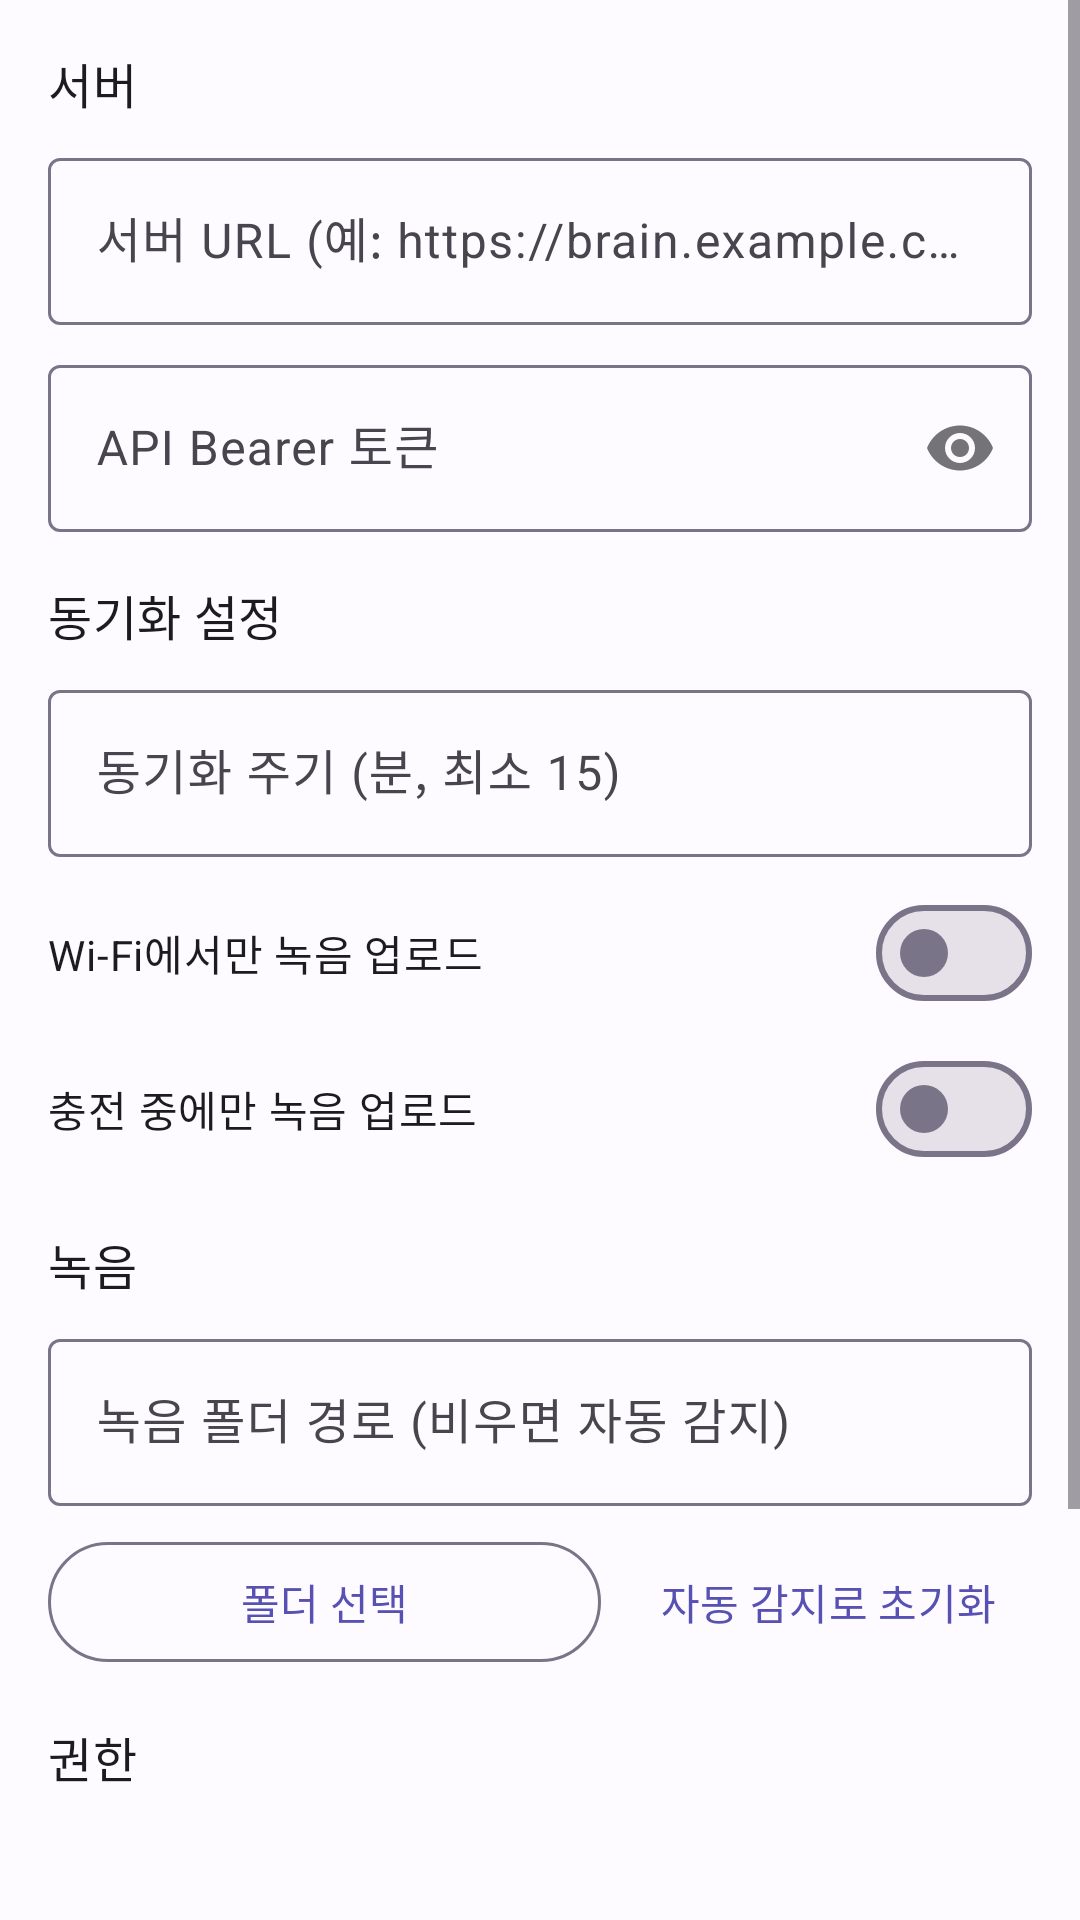

Android layout source for this screen:
<!-- AndroidManifest.xml: application theme Theme.SecondBrainPush -->
<!-- res/layout/fragment_settings.xml -->
<?xml version="1.0" encoding="utf-8"?>
<ScrollView xmlns:android="http://schemas.android.com/apk/res/android"
    xmlns:app="http://schemas.android.com/apk/res-auto"
    android:layout_width="match_parent"
    android:layout_height="match_parent"
    android:fillViewport="true">

    <LinearLayout
        android:layout_width="match_parent"
        android:layout_height="wrap_content"
        android:orientation="vertical"
        android:padding="16dp"
        android:paddingBottom="88dp">

        
        <com.google.android.material.textview.MaterialTextView
            android:layout_width="match_parent"
            android:layout_height="wrap_content"
            android:text="@string/section_server"
            android:textAppearance="?attr/textAppearanceTitleMedium"
            android:paddingBottom="8dp" />

        <com.google.android.material.textfield.TextInputLayout
            android:layout_width="match_parent"
            android:layout_height="wrap_content"
            android:hint="@string/hint_server_url"
            app:boxBackgroundMode="outline">
            <com.google.android.material.textfield.TextInputEditText
                android:id="@+id/et_server_url"
                android:layout_width="match_parent"
                android:layout_height="wrap_content"
                android:inputType="textUri" />
        </com.google.android.material.textfield.TextInputLayout>

        <com.google.android.material.textfield.TextInputLayout
            android:layout_width="match_parent"
            android:layout_height="wrap_content"
            android:hint="@string/hint_api_token"
            android:layout_marginTop="8dp"
            app:boxBackgroundMode="outline"
            app:passwordToggleEnabled="true">
            <com.google.android.material.textfield.TextInputEditText
                android:id="@+id/et_api_token"
                android:layout_width="match_parent"
                android:layout_height="wrap_content"
                android:inputType="textPassword" />
        </com.google.android.material.textfield.TextInputLayout>

        
        <com.google.android.material.textview.MaterialTextView
            android:layout_width="match_parent"
            android:layout_height="wrap_content"
            android:text="@string/section_sync"
            android:textAppearance="?attr/textAppearanceTitleMedium"
            android:paddingTop="16dp"
            android:paddingBottom="8dp" />

        <com.google.android.material.textfield.TextInputLayout
            android:layout_width="match_parent"
            android:layout_height="wrap_content"
            android:hint="@string/hint_sync_interval"
            app:boxBackgroundMode="outline">
            <com.google.android.material.textfield.TextInputEditText
                android:id="@+id/et_sync_interval"
                android:layout_width="match_parent"
                android:layout_height="wrap_content"
                android:inputType="number" />
        </com.google.android.material.textfield.TextInputLayout>

        <com.google.android.material.materialswitch.MaterialSwitch
            android:id="@+id/switch_audio_wifi"
            android:layout_width="match_parent"
            android:layout_height="wrap_content"
            android:text="@string/label_audio_wifi_only"
            android:layout_marginTop="8dp" />

        <com.google.android.material.materialswitch.MaterialSwitch
            android:id="@+id/switch_audio_charging"
            android:layout_width="match_parent"
            android:layout_height="wrap_content"
            android:text="@string/label_audio_charging_only"
            android:layout_marginTop="4dp" />

        
        <com.google.android.material.textview.MaterialTextView
            android:layout_width="match_parent"
            android:layout_height="wrap_content"
            android:text="@string/section_recordings"
            android:textAppearance="?attr/textAppearanceTitleMedium"
            android:paddingTop="16dp"
            android:paddingBottom="8dp" />

        
        <com.google.android.material.textfield.TextInputLayout
            android:layout_width="match_parent"
            android:layout_height="wrap_content"
            android:hint="@string/hint_recording_path"
            app:boxBackgroundMode="outline">
            <com.google.android.material.textfield.TextInputEditText
                android:id="@+id/et_recording_path"
                android:layout_width="match_parent"
                android:layout_height="wrap_content"
                android:inputType="none"
                android:focusable="false"
                android:focusableInTouchMode="false"
                android:cursorVisible="false"
                android:singleLine="true"
                android:textColor="?attr/colorOnSurface" />
        </com.google.android.material.textfield.TextInputLayout>

        <LinearLayout
            android:layout_width="match_parent"
            android:layout_height="wrap_content"
            android:orientation="horizontal"
            android:layout_marginTop="8dp">

            <com.google.android.material.button.MaterialButton
                android:id="@+id/btn_browse_folder"
                style="@style/Widget.Material3.Button.OutlinedButton"
                android:layout_width="0dp"
                android:layout_height="wrap_content"
                android:layout_weight="1"
                android:text="@string/btn_browse_folder" />

            <com.google.android.material.button.MaterialButton
                android:id="@+id/btn_reset_path"
                style="@style/Widget.Material3.Button.TextButton"
                android:layout_width="wrap_content"
                android:layout_height="wrap_content"
                android:layout_marginStart="8dp"
                android:text="@string/btn_reset_path" />

        </LinearLayout>

        
        <com.google.android.material.textview.MaterialTextView
            android:layout_width="match_parent"
            android:layout_height="wrap_content"
            android:text="@string/section_permissions"
            android:textAppearance="?attr/textAppearanceTitleMedium"
            android:paddingTop="16dp"
            android:paddingBottom="8dp" />

        <TextView
            android:id="@+id/tv_permission_sms"
            android:layout_width="match_parent"
            android:layout_height="wrap_content" />

        <TextView
            android:id="@+id/tv_permission_call_log"
            android:layout_width="match_parent"
            android:layout_height="wrap_content"
            android:layout_marginTop="4dp" />

        <TextView
            android:id="@+id/tv_permission_audio"
            android:layout_width="match_parent"
            android:layout_height="wrap_content"
            android:layout_marginTop="4dp" />

        <com.google.android.material.button.MaterialButton
            android:id="@+id/btn_request_permissions"
            android:layout_width="wrap_content"
            android:layout_height="wrap_content"
            android:text="@string/btn_request_permissions"
            android:layout_marginTop="8dp"
            style="@style/Widget.Material3.Button.OutlinedButton" />

        
        <com.google.android.material.button.MaterialButton
            android:id="@+id/btn_save"
            android:layout_width="match_parent"
            android:layout_height="wrap_content"
            android:text="@string/btn_save"
            android:layout_marginTop="24dp" />

    </LinearLayout>
</ScrollView>
<!-- resources referenced by this layout -->
<resources>
  <string name="btn_browse_folder">폴더 선택</string>
  <string name="btn_request_permissions">권한 허용</string>
  <string name="btn_reset_path">자동 감지로 초기화</string>
  <string name="btn_save">설정 저장</string>
  <string name="hint_api_token">API Bearer 토큰</string>
  <string name="hint_recording_path">녹음 폴더 경로 (비우면 자동 감지)</string>
  <string name="hint_server_url">서버 URL (예: https://brain.example.com)</string>
  <string name="hint_sync_interval">동기화 주기 (분, 최소 15)</string>
  <string name="label_audio_charging_only">충전 중에만 녹음 업로드</string>
  <string name="label_audio_wifi_only">Wi-Fi에서만 녹음 업로드</string>
  <string name="section_permissions">권한</string>
  <string name="section_recordings">녹음</string>
  <string name="section_server">서버</string>
  <string name="section_sync">동기화 설정</string>
  <color name="md_theme_light_primary">#5651B2</color>
  <color name="md_theme_light_onPrimary">#FFFFFF</color>
  <color name="md_theme_light_primaryContainer">#E3DFFF</color>
  <color name="md_theme_light_onPrimaryContainer">#100B62</color>
  <color name="md_theme_light_secondary">#5E5C71</color>
  <color name="md_theme_light_onSecondary">#FFFFFF</color>
  <color name="md_theme_light_secondaryContainer">#E4DFFA</color>
  <color name="md_theme_light_onSecondaryContainer">#1B1930</color>
  <color name="md_theme_light_tertiary">#7A536B</color>
  <color name="md_theme_light_onTertiary">#FFFFFF</color>
  <color name="md_theme_light_tertiaryContainer">#FFD7EE</color>
  <color name="md_theme_light_onTertiaryContainer">#301126</color>
  <color name="md_theme_light_error">#BA1A1A</color>
  <color name="md_theme_light_onError">#FFFFFF</color>
  <color name="md_theme_light_errorContainer">#FFDAD6</color>
  <color name="md_theme_light_onErrorContainer">#410002</color>
  <color name="md_theme_light_background">#FDFBFF</color>
  <color name="md_theme_light_onBackground">#1C1B1F</color>
  <color name="md_theme_light_surface">#FDFBFF</color>
  <color name="md_theme_light_onSurface">#1C1B1F</color>
  <color name="md_theme_light_surfaceVariant">#E5E0F0</color>
  <color name="md_theme_light_onSurfaceVariant">#48454E</color>
  <color name="md_theme_light_outline">#797488</color>
  <color name="md_theme_light_outlineVariant">#CBC4D4</color>
  <color name="md_theme_light_inverseSurface">#313034</color>
  <color name="md_theme_light_inverseOnSurface">#F4EFF4</color>
  <color name="md_theme_light_inversePrimary">#C4C0FF</color>
</resources>
